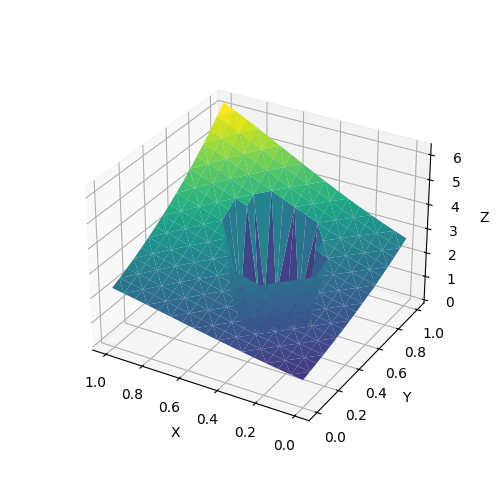

The file beside this chart, header and first rows:
0, 0, 1
0, 0.0625, 1.064
0, 0.125, 1.133
0, 0.1875, 1.206
0, 0.25, 1.284
0, 0.3125, 1.367
0, 0.375, 1.455
0, 0.4375, 1.549
0, 0.5, 1.649
0, 0.5625, 1.755
0, 0.625, 1.868
0, 0.6875, 1.989
0, 0.75, 2.117
0, 0.8125, 2.254
0, 0.875, 2.399
0, 0.9375, 2.554
0, 1, 2.718
0.0625, 0, 1.064
0.0625, 0.0625, 1.133
0.0625, 0.125, 1.206
0.0625, 0.1875, 1.284
0.0625, 0.25, 1.367
0.0625, 0.3125, 1.455
0.0625, 0.375, 1.549
0.0625, 0.4375, 1.649
0.0625, 0.5, 1.755
0.0625, 0.5625, 1.868
0.0625, 0.625, 1.989
0.0625, 0.6875, 2.117
0.0625, 0.75, 2.253
0.0625, 0.8125, 2.399
0.0625, 0.875, 2.553
0.0625, 0.9375, 2.718
0.0625, 1, 2.893
0.125, 0, 1.133
0.125, 0.0625, 1.206
0.125, 0.125, 1.284
0.125, 0.1875, 1.366
0.125, 0.25, 1.454
0.125, 0.3125, 1.548
0.125, 0.375, 1.648
0.125, 0.4375, 1.754
0.125, 0.5, 1.868
0.125, 0.5625, 1.988
0.125, 0.625, 2.116
0.125, 0.6875, 2.253
0.125, 0.75, 2.398
0.125, 0.8125, 2.553
0.125, 0.875, 2.717
0.125, 0.9375, 2.893
0.125, 1, 3.079
0.1875, 0, 1.205
0.1875, 0.0625, 1.283
0.1875, 0.125, 1.365
0.1875, 0.1875, 1.453
0.1875, 0.25, 1.547
0.1875, 0.3125, 1.647
0.1875, 0.375, 1.753
0.1875, 0.4375, 1.866
0.1875, 0.5, 1.987
0.1875, 0.5625, 2.115
... 228 more rows
